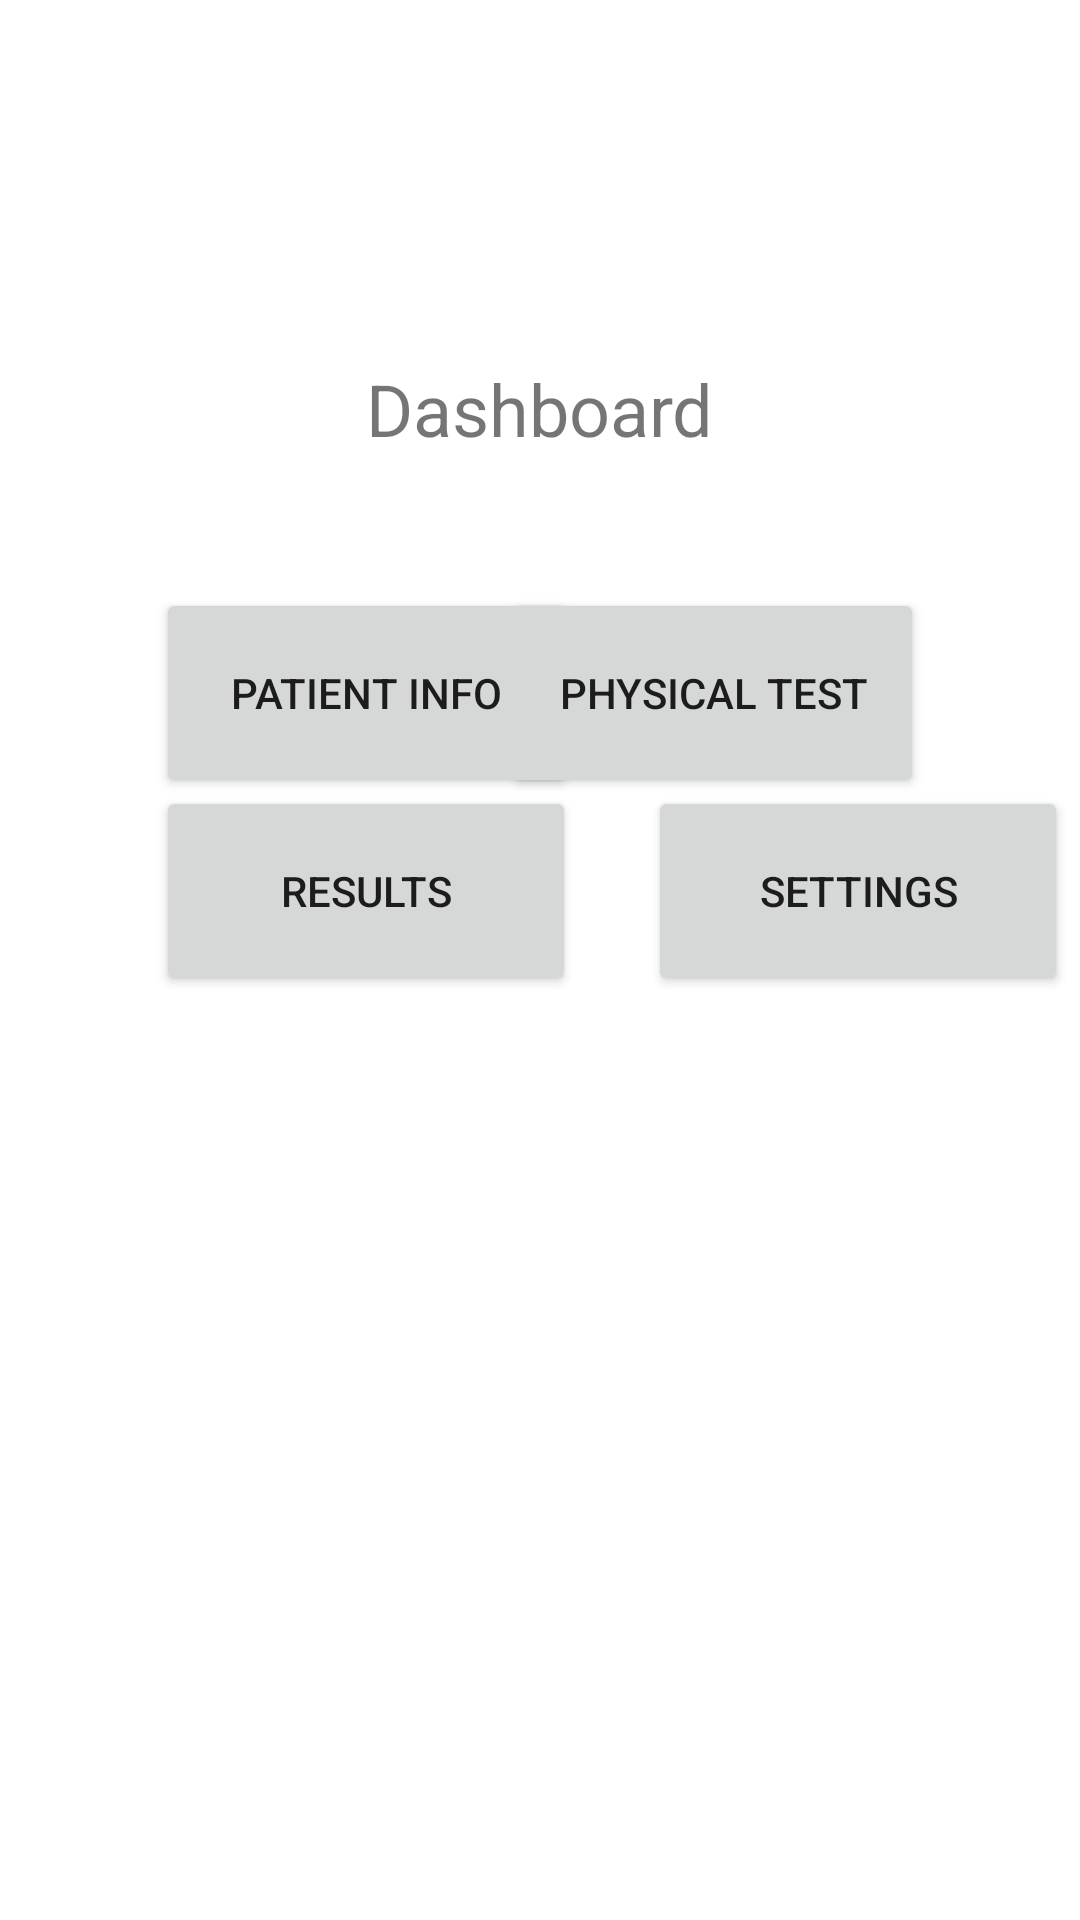

Layout XML and referenced resources for this Android screen:
<!-- AndroidManifest.xml: application theme Theme.LoginTest -->
<!-- res/layout/dashboard.xml -->
<?xml version="1.0" encoding="utf-8"?>
<androidx.constraintlayout.widget.ConstraintLayout xmlns:android="http://schemas.android.com/apk/res/android"
    xmlns:app="http://schemas.android.com/apk/res-auto"
    xmlns:tools="http://schemas.android.com/tools"
    android:layout_width="match_parent"
    android:layout_height="match_parent">

    <Button
        android:id="@+id/button"
        android:layout_width="140dp"
        android:layout_height="70dp"
        android:layout_marginStart="52dp"
        android:layout_marginLeft="52dp"
        android:layout_marginTop="196dp"
        android:text="@string/patient_information"
        app:layout_constraintStart_toStartOf="parent"
        app:layout_constraintTop_toTopOf="parent" />

    <Button
        android:id="@+id/button2"
        android:layout_width="140dp"
        android:layout_height="70dp"
        android:layout_marginTop="196dp"
        android:layout_marginEnd="52dp"
        android:layout_marginRight="52dp"
        android:text="@string/physical_test"
        app:layout_constraintEnd_toEndOf="parent"
        app:layout_constraintTop_toTopOf="parent" />

    <Button
        android:id="@+id/button3"
        android:layout_width="140dp"
        android:layout_height="70dp"
        android:layout_marginStart="52dp"
        android:layout_marginLeft="52dp"
        android:layout_marginBottom="308dp"
        android:text="@string/results"
        app:layout_constraintBottom_toBottomOf="parent"
        app:layout_constraintStart_toStartOf="parent" />

    <Button
        android:id="@+id/button4"
        android:layout_width="140dp"
        android:layout_height="70dp"
        android:layout_marginStart="24dp"
        android:layout_marginLeft="24dp"
        android:layout_marginBottom="308dp"
        android:text="@string/settings"
        app:layout_constraintBottom_toBottomOf="parent"
        app:layout_constraintStart_toEndOf="@+id/button3" />

    <TextView
        android:id="@+id/textViewDashboard"
        android:layout_width="wrap_content"
        android:layout_height="wrap_content"
        android:layout_marginTop="120dp"
        android:text="@string/dashboard"
        android:textSize="24sp"
        app:layout_constraintEnd_toEndOf="parent"
        app:layout_constraintStart_toStartOf="parent"
        app:layout_constraintTop_toTopOf="parent" />
</androidx.constraintlayout.widget.ConstraintLayout>
<!-- resources referenced by this layout -->
<resources>
  <string name="dashboard">Dashboard</string>
  <string name="patient_information">Patient Info</string>
  <string name="physical_test">Physical Test</string>
  <string name="results">Results</string>
  <string name="settings">Settings</string>
  <style name="Theme.LoginTest" parent="Theme.MaterialComponents.DayNight.NoActionBar">
          
          <item name="colorPrimary">@color/purple_500</item>
          <item name="colorPrimaryVariant">@color/purple_700</item>
          <item name="colorOnPrimary">@color/white</item>
          
          <item name="colorSecondary">@color/teal_200</item>
          <item name="colorSecondaryVariant">@color/teal_700</item>
          <item name="colorOnSecondary">@color/black</item>
          
          <item name="android:statusBarColor" tools:targetApi="l">?attr/colorPrimaryVariant</item>
          
          <item name="android:windowFullscreen">true</item>
      </style>
  <!-- not gathered from this repository: default colours our renderer supplied (Android Studio template values) -->
  <color name="purple_500">#FF6200EE</color>
  <color name="purple_700">#FF3700B3</color>
  <color name="teal_200">#FF03DAC5</color>
  <color name="teal_700">#FF018786</color>
  <color name="black">#FF000000</color>
  <color name="white">#FFFFFFFF</color>
</resources>
